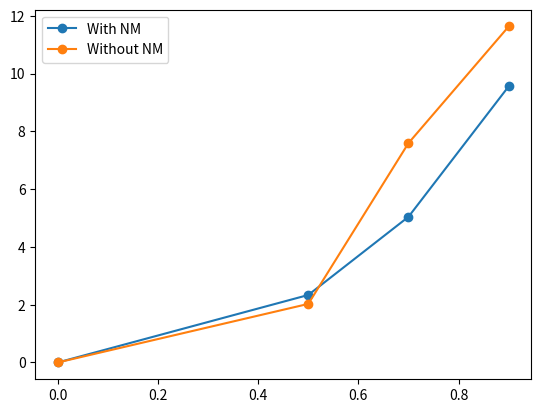
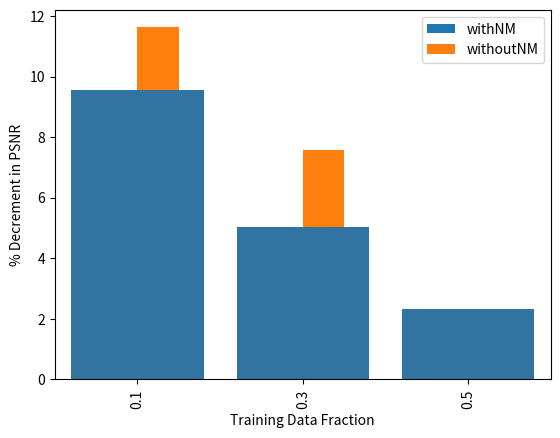

The matplotlib source for these figures, in order:
denoiSplitNM_NL1 = {
    '0.1': 26.8,
    '0.3': 29.2,
    '0.5': 29.1,
    '1': 30,
}
denoiSplit_NL1 = {
    '0.1': 26,
    '0.3': 27.7,
    '0.5': 29.6,
    '1': 29.9,
}

denoiSplitNM_NL1_5 = {
    '0.1': 24.5,
    '0.3': 27.3,
    '0.5': 28.7,
    '1': 29,
}
denoiSplit_NL1_5 = {
    '0.1': 23.8,
    '0.3': 25.6,
    '0.5': 28.4,
    '1': 27.4,
}

denoiSplitNM_NL2 = {
    '0.1': 25.6,
    '0.3': 25.6,
    '0.5': 27.2,
    '1': 27,
}
denoiSplit_NL2 = {
    '0.1': 23.6,
    '0.3': 24.8,
    '0.5': 26.5,
    '1': 27.9,
}

denoiSplitNM_NL4 = {
    '0.1': 23.1,
    '0.3': 23.2,
    '0.5': 23.3,
    '1': 24.8,
}
denoiSplit_NL4 = {
    '0.1': 23.2,
    '0.3': 23.1,
    '0.5': 23,
    '1': 24.4,
}

denoiSplit = [denoiSplit_NL1, denoiSplit_NL1_5, denoiSplit_NL2, denoiSplit_NL4]
denoiSplitNM = [denoiSplitNM_NL1, denoiSplitNM_NL1_5, denoiSplitNM_NL2, denoiSplitNM_NL4]

import numpy as np
def decrement_metric(dict, key):
    return 100 * (dict['1'] - dict[key])/dict['1']

def decrement_metric2(dict, key):
    return (dict['1'] - dict[key])

withNM_decrements = []
withoutNM_decrements = []
for nlevel in range(4):
    withNM = denoiSplitNM[nlevel]
    withoutNM = denoiSplit[nlevel]

    withNM_decrements_level = [decrement_metric(withNM, key) for key in ['0.1', '0.3', '0.5']]
    withoutNM_decrements_level = [decrement_metric(withoutNM, key) for key in ['0.1', '0.3', '0.5']]
    withNM_decrements.append(withNM_decrements_level)
    withoutNM_decrements.append(withoutNM_decrements_level)
        
withNM_decrements = np.array(withNM_decrements)
withoutNM_decrements = np.array(withoutNM_decrements)

withNM_decrements.shape

print(withNM_decrements.mean(axis=0))
print(withoutNM_decrements.mean(axis=0))


print(withNM_decrements.mean(axis=1))
print(withoutNM_decrements.mean(axis=1))


withNM_decrements.mean(axis=0).tolist() + [0]

import matplotlib.pyplot as plt
plt.plot(1 - np.array([0.1, 0.3, 0.5, 1]),withNM_decrements.mean(axis=0).tolist() + [0], marker='o', label= 'With NM')
plt.plot(1 - np.array([0.1, 0.3, 0.5, 1]),withoutNM_decrements.mean(axis=0).tolist() + [0], marker='o', label= 'Without NM')
plt.legend()

import pandas as pd
x = np.array([0.1, 0.3, 0.5])
df_NM = pd.Series(withNM_decrements.mean(axis=0).tolist(), index=x).to_frame('withNM')
df_without =pd.Series(withoutNM_decrements.mean(axis=0).tolist(), index=x).to_frame('withoutNM')
df = pd.concat([df_NM, df_without], axis=1)
df.index.name='Training Data Fraction'
df 
# plt.bar(np.array([0.1, 0.3, 0.5, 1]), withNM_decrements.mean(axis=0).tolist() + [0])

ax = df.plot.bar(fontsize=10, )
ax.set_ylabel('% Decrement in PSNR', fontsize=10)

df.index.name = 'DataFraction'
df = df.reset_index()
df

import seaborn as sns
sns.barplot(df, x="DataFraction", y="withNM")

# ax = sns.barplot(flights, x="year", y="passengers", estimator="sum", errorbar=None)
# ax.bar_label(ax.containers[0], fontsize=10);

